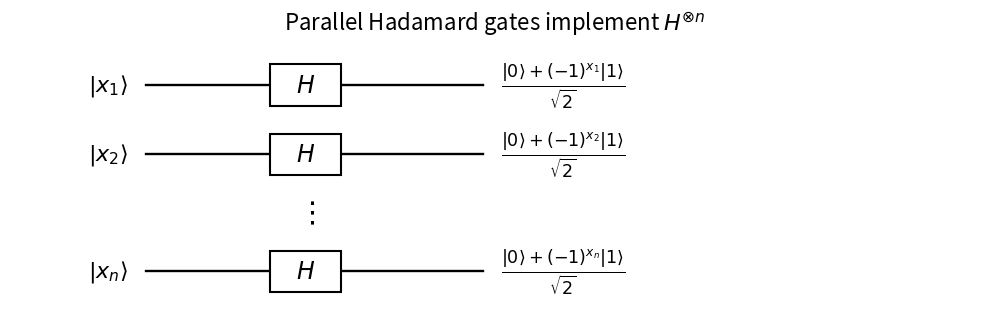

The matplotlib source for this figure:
"""Draw the tensor-product Hadamard circuit. Tested with Python 3.14.
Uses the repository's numpy/matplotlib dependencies; honors MPLCONFIGDIR.
Writes paper-53-hadamard-network.png to the caller's working directory.
"""
import matplotlib
matplotlib.use('Agg')
import matplotlib.pyplot as plt
from matplotlib.patches import Rectangle

fig, ax = plt.subplots(figsize=(10, 3.4), dpi=120)
fig.patch.set_facecolor('white')
ax.set_facecolor('white')
for label, y in [('1', 2.5), ('2', 1.7), ('n', .35)]:
    ax.plot([1.15, 4.0], [y, y], color='black', lw=1.7, zorder=1)
    ax.add_patch(Rectangle((2.2, y-.24), .6, .48, facecolor='white', edgecolor='black', lw=1.5, zorder=2))
    ax.text(2.5, y, r'$H$', ha='center', va='center', fontsize=17)
    ax.text(1.0, y, rf'$|x_{label}\rangle$', ha='right', va='center', fontsize=16)
    ax.text(4.15, y, rf'$\frac{{|0\rangle+(-1)^{{x_{label}}}|1\rangle}}{{\sqrt{{2}}}}$', va='center', fontsize=18)
ax.text(2.5, 1.02, r'$\vdots$', ha='center', va='center', fontsize=21)
ax.set_title(r'Parallel Hadamard gates implement $H^{\otimes n}$', fontsize=16, pad=12)
ax.set_xlim(0, 8.2)
ax.set_ylim(-.2, 2.95)
ax.axis('off')
fig.tight_layout()
fig.savefig('paper-53-hadamard-network.png', dpi=120, facecolor='white', transparent=False)
plt.close(fig)
